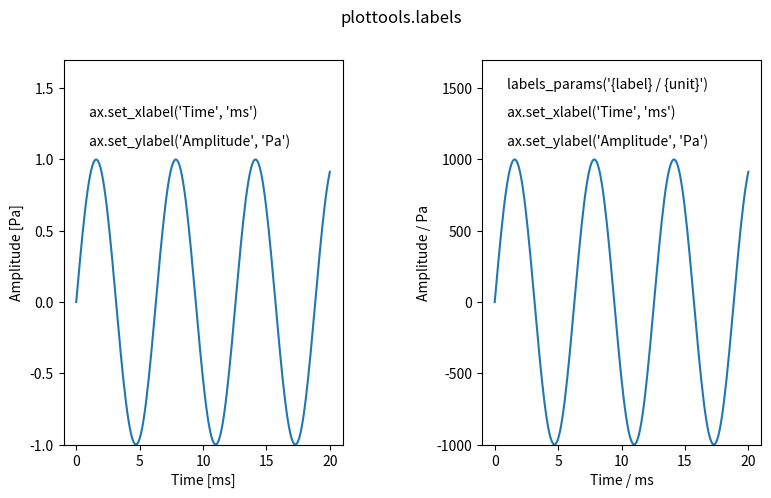

This chart was generated by the following Python code:
"""
Annotate axis with label and unit.


## Axes member functions

- `set_xlabel()`: format the xlabel from a label and an unit.
- `set_ylabel()`: format the ylabel from a label and an unit.
- `set_zlabel()`: format the zlabel from a label and an unit.


## Settings

- `labels_params()`: set parameters for axis labels.

`mpl.rcParams` defined by the labels module:
```py
axes.label.format: '{label} [{unit}]'
```

## Install/uninstall labels functions

You usually do not need to call the `install_labels()` function. Upon
loading the labels module, `install_labels()` is called automatically.

- `install_labels()`: install functions of the labels module in matplotlib.
- `uninstall_labels()`: uninstall all code of the labels module from matplotlib.
"""

import numpy as np
import matplotlib as mpl
import matplotlib.pyplot as plt
import matplotlib.rcsetup as mrc
from mpl_toolkits.mplot3d import Axes3D


def __axis_label(label, unit=None):
    """ Format an axis label from a label and a unit
    
    Parameters
    ----------
    label: string
        The name of the axis.
    unit: string
        The unit of the axis values.

    Returns
    -------
    label: string
        An axis label formatted from `label` and `unit` according to
        the `rcParams['axes.label.format']` string.
    """
    if not unit:
        return label
    else:
        return mpl.rcParams['axes.label.format'].format(label=label, unit=unit)


def set_xlabel(ax, label, unit=None, **kwargs):
    """ Format the xlabel from a label and an unit.

    Uses the `__axis_label()` function to format the axis label.
    
    Parameters
    ----------
    label: string
        The name of the axis.
    unit: string
        The unit of the axis values.
    kwargs: key-word arguments
        Further arguments passed on to the `set_xlabel()` function.
    """
    ax.__set_xlabel_labels(__axis_label(label, unit), **kwargs)

        
def set_ylabel(ax, label, unit=None, **kwargs):
    """ Format the ylabel from a label and an unit.

    Uses the `__axis_label()` function to format the axis label.
    
    Parameters
    ----------
    label: string
        The name of the axis.
    unit: string
        The unit of the axis values.
    kwargs: key-word arguments
        Further arguments passed on to the `set_ylabel()` function.
    """
    ax.__set_ylabel_labels(__axis_label(label, unit), **kwargs)

        
def set_zlabel(ax, label, unit=None, **kwargs):
    """ Format the zlabel from a label and an unit.

    Uses the `__axis_label()` function to format the axis label.
    
    Parameters
    ----------
    label: string
        The name of the axis.
    unit: string
        The unit of the axis values.
    kwargs: key-word arguments
        Further arguments passed on to the `set_zlabel()` function.
    """
    ax.__set_zlabel_labels(__axis_label(label, unit), **kwargs)


def labels_params(labelformat=None, labelsize=None, labelweight=None,
                  labelcolor='axes', labelpad=None,
                  xlabellocation=None, ylabellocation=None):
    """ Set parameters for axis labels.
                  
    Only parameters that are not `None` are updated.
    
    Parameters
    ----------
    labelformat: string
        Set the string specifying how axes labels are formatted.
        In this string '{label}' is replaced by the axes' label,
        and '{unit}' is replaced by the axes' unit.
        The default format string is '{label} [{unit}]'.
        Set rcParam `axes.label.format`.
    labelsize: float or string
        Set font size for x- and y-axis labels.
        Sets rcParam `axes.labelsize`.
    labelweight: {'normal', 'bold', 'bolder', 'lighter'}
        Set font weight for x- and y-axis labels.
        Sets rcParam `axes.labelweight`.
    labelcolor: matplotlib color or 'axes'
        Color of x- and y-axis labels.
        If 'axes' set to color of axes (rcParam `axes.edgecolor`).
        Sets rcParam `axes.labelcolor`.
    labelpad: float
        Set space between x- and y-axis labels and axis in points.
        Sets rcParam `axes.labelpad`.
    xlabellocation: {'center', 'left', 'right'}
        Location of xlabels. Sets rcParams `xaxis.labellocation`.
    ylabellocation: {'center', 'bottom', 'top'}
        Location of ylabels. Sets rcParams `yaxis.labellocation`.
    """
    if labelformat is not None and 'axes.label.format' in mrc._validators:
        mpl.rcParams['axes.label.format'] = labelformat
    if labelsize is not None:
        mpl.rcParams['axes.labelsize'] = labelsize
    if labelweight is not None:
        mpl.rcParams['axes.labelweight'] = labelweight
    if labelcolor == 'axes':
        mpl.rcParams['axes.labelcolor'] = mpl.rcParams['axes.edgecolor']
    elif labelcolor is not None:
        mpl.rcParams['axes.labelcolor'] = labelcolor
    if 'axes.labelpad' in mpl.rcParams and labelpad is not None:
        mpl.rcParams['axes.labelpad'] = labelpad
    if 'xaxis.labellocation' in mpl.rcParams and xlabellocation is not None:
        mpl.rcParams['xaxis.labellocation'] = xlabellocation
    if 'yaxis.labellocation' in mpl.rcParams and ylabellocation is not None:
        mpl.rcParams['yaxis.labellocation'] = ylabellocation


def install_labels():
    """ Install labels functions on matplotlib axes.

    Adds `matplotlib.rcParams`:
    ```py
    axes.label.format: '{label} [{unit}]'
    ```

    This function is also called automatically upon importing the module.

    See also
    --------
    - `set_xlabel()`
    - `uninstall_labels()`
    """
    if not hasattr(mpl.axes.Axes, '__set_xlabel_labels'):
        mpl.axes.Axes.__set_xlabel_labels = mpl.axes.Axes.set_xlabel
        mpl.axes.Axes.set_xlabel = set_xlabel
    if not hasattr(mpl.axes.Axes, '__set_ylabel_labels'):
        mpl.axes.Axes.__set_ylabel_labels = mpl.axes.Axes.set_ylabel
        mpl.axes.Axes.set_ylabel = set_ylabel
    if not hasattr(Axes3D, '__set_zlabel_labels'):
        Axes3D.__set_zlabel_labels = Axes3D.set_zlabel
        Axes3D.set_zlabel = set_zlabel
    # add labels parameter to rc configuration:
    mrc._validators['axes.label.format'] = mrc.validate_string
    mpl.rcParams['axes.label.format'] = '{label} [{unit}]'
        

def uninstall_labels():
    """ Uninstall labels functions from matplotlib axes.

    Call this function to disable anything that was installed by `install_labels()`.

    See also
    --------
    - `install_labels()`
    """
    if hasattr(mpl.axes.Axes, '__set_xlabel_labels'):
        mpl.axes.Axes.set_xlabel = mpl.axes.Axes.__set_xlabel_labels
        delattr(mpl.axes.Axes, '__set_xlabel_labels')
    if hasattr(mpl.axes.Axes, '__set_ylabel_labels'):
        mpl.axes.Axes.set_ylabel = mpl.axes.Axes.__set_ylabel_labels
        delattr(mpl.axes.Axes, '__set_ylabel_labels')
    if hasattr(Axes3D, '__set_zlabel_labels'):
        Axes3D.set_zlabel = Axes3D.__set_zlabel_labels
        delattr(Axes3D, '__set_zlabel_labels')
    # remove labels parameter from mpl.ptParams:
    mrc._validators.pop('axes.label.format', None)
    #mpl.rcParams.pop('axes.label.format', None)


install_labels()


def demo():
    """ Run a demonstration of the labels module.
    """
    fig, axs = plt.subplots(1, 2, figsize=(9, 5))
    fig.subplots_adjust(wspace=0.5)
    fig.suptitle('plottools.labels')

    x = np.linspace(0, 20, 200)
    y = np.sin(x)
    
    axs[0].plot(x, y)
    axs[0].set_ylim(-1.0, 1.7)
    axs[0].text(1.0, 1.3, "ax.set_xlabel('Time', 'ms')")
    axs[0].text(1.0, 1.1, "ax.set_ylabel('Amplitude', 'Pa')")
    axs[0].set_xlabel('Time', 'ms')
    axs[0].set_ylabel('Amplitude', 'Pa')
    
    labels_params(labelformat='{label} / {unit}')   # usually you would do this before any plotting!
    axs[1].plot(x, 1000*y)
    axs[1].set_ylim(-1000, 1700)
    axs[1].text(1.0, 1500, "labels_params('{label} / {unit}')")
    axs[1].text(1.0, 1300, "ax.set_xlabel('Time', 'ms')")
    axs[1].text(1.0, 1100, "ax.set_ylabel('Amplitude', 'Pa')")
    axs[1].set_xlabel('Time', 'ms')
    axs[1].set_ylabel('Amplitude', 'Pa')
    
    plt.show()

if __name__ == "__main__":
    demo()
